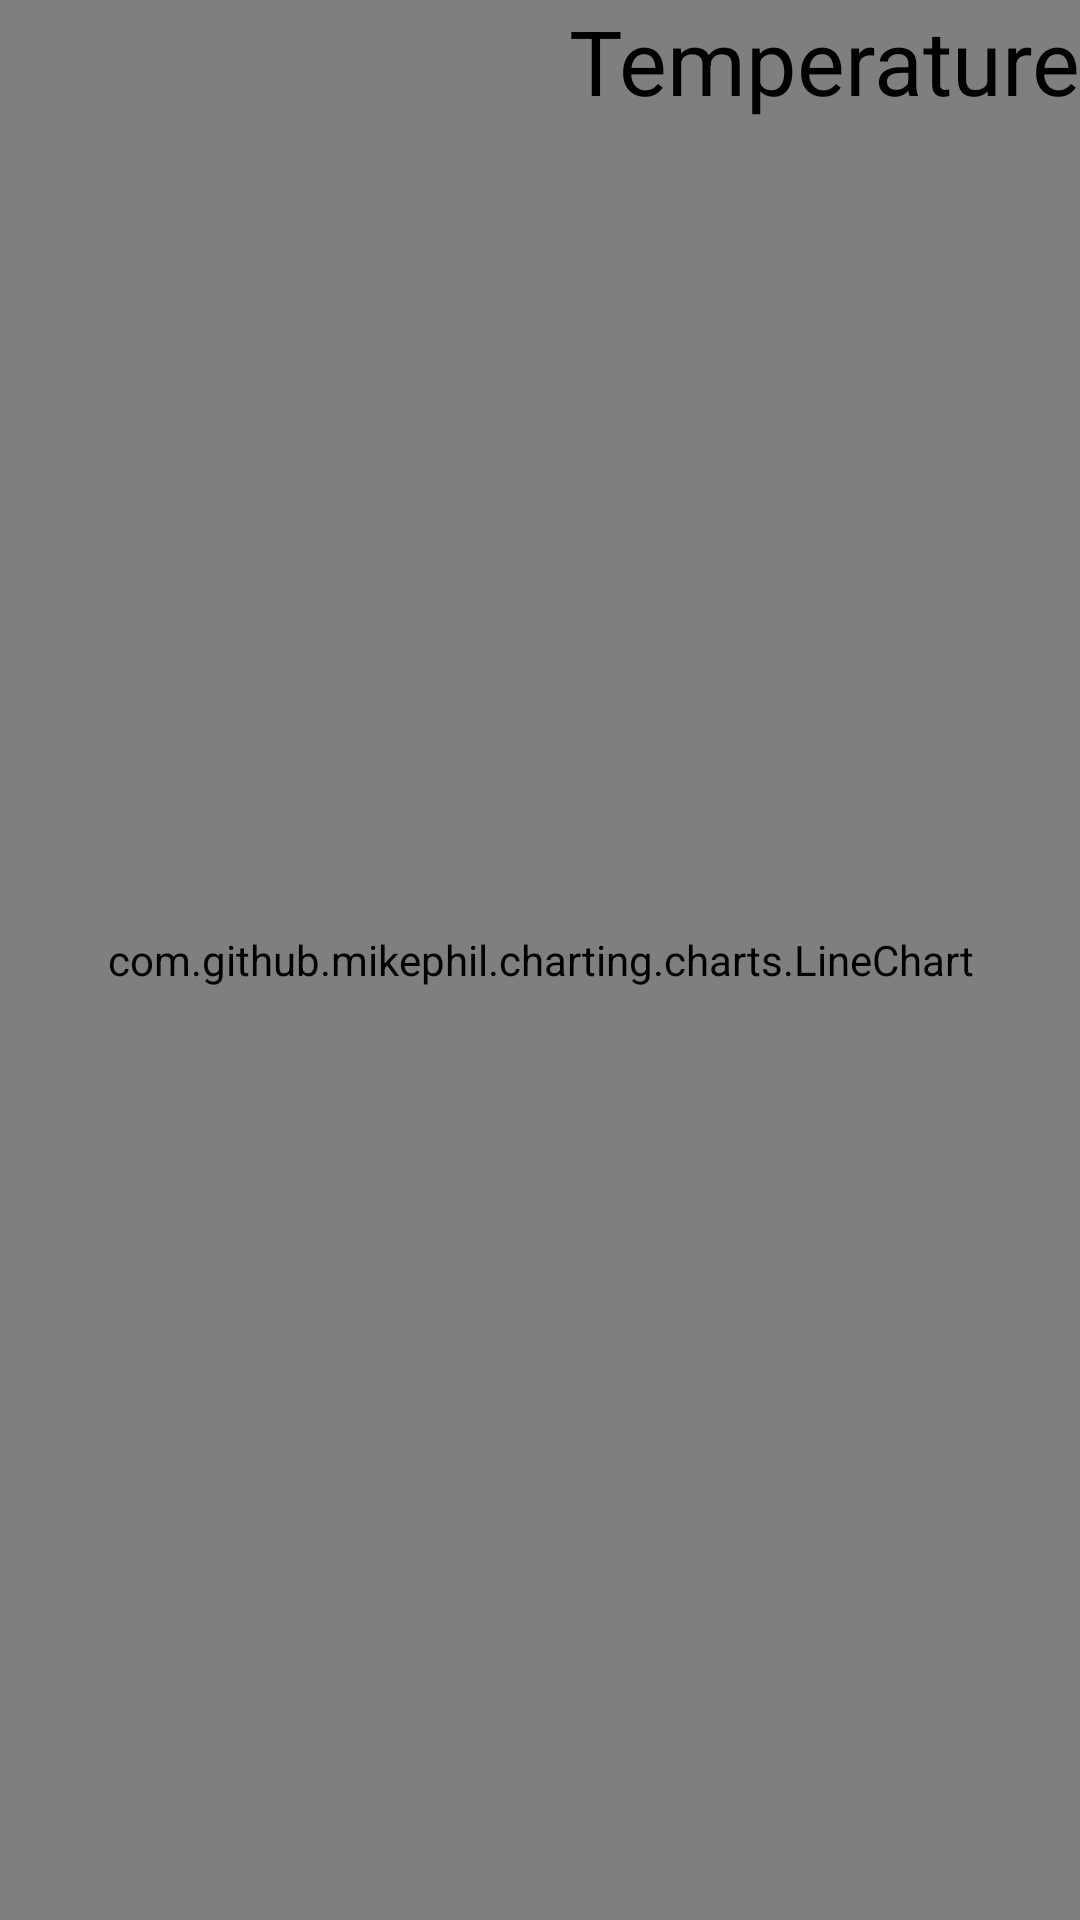

This screen was rendered from an Android layout file. Write that file and the resources it references.
<!-- AndroidManifest.xml: application theme Theme.Heater -->
<!-- res/layout/fragment_temp.xml -->
<?xml version="1.0" encoding="utf-8"?>
<RelativeLayout xmlns:android="http://schemas.android.com/apk/res/android"
    xmlns:tools="http://schemas.android.com/tools"
    android:layout_width="match_parent"
    android:layout_height="match_parent"
    android:background="@color/red"
    tools:context=".Fragment_temp">

    

    <com.github.mikephil.charting.charts.LineChart
        android:id="@+id/LcTemperature"
        android:layout_width="match_parent"
        android:layout_height="match_parent">
    </com.github.mikephil.charting.charts.LineChart>


    <TextView
        android:id="@+id/TvTemperature"
        android:layout_width="match_parent"
        android:layout_height="wrap_content"
        android:gravity="end"
        android:text="Temperature"
        android:textColor="@color/black"
        android:textSize="30sp" />


    


</RelativeLayout>
<!-- resources referenced by this layout -->
<resources>
  <color name="black">#FF000000</color>
  <color name="red">#FF5252</color>
  <style name="Theme.Heater" parent="Base.Theme.Heater" />
  <style name="Base.Theme.Heater" parent="Theme.Material3.DayNight.NoActionBar">
          
          
      </style>
</resources>
